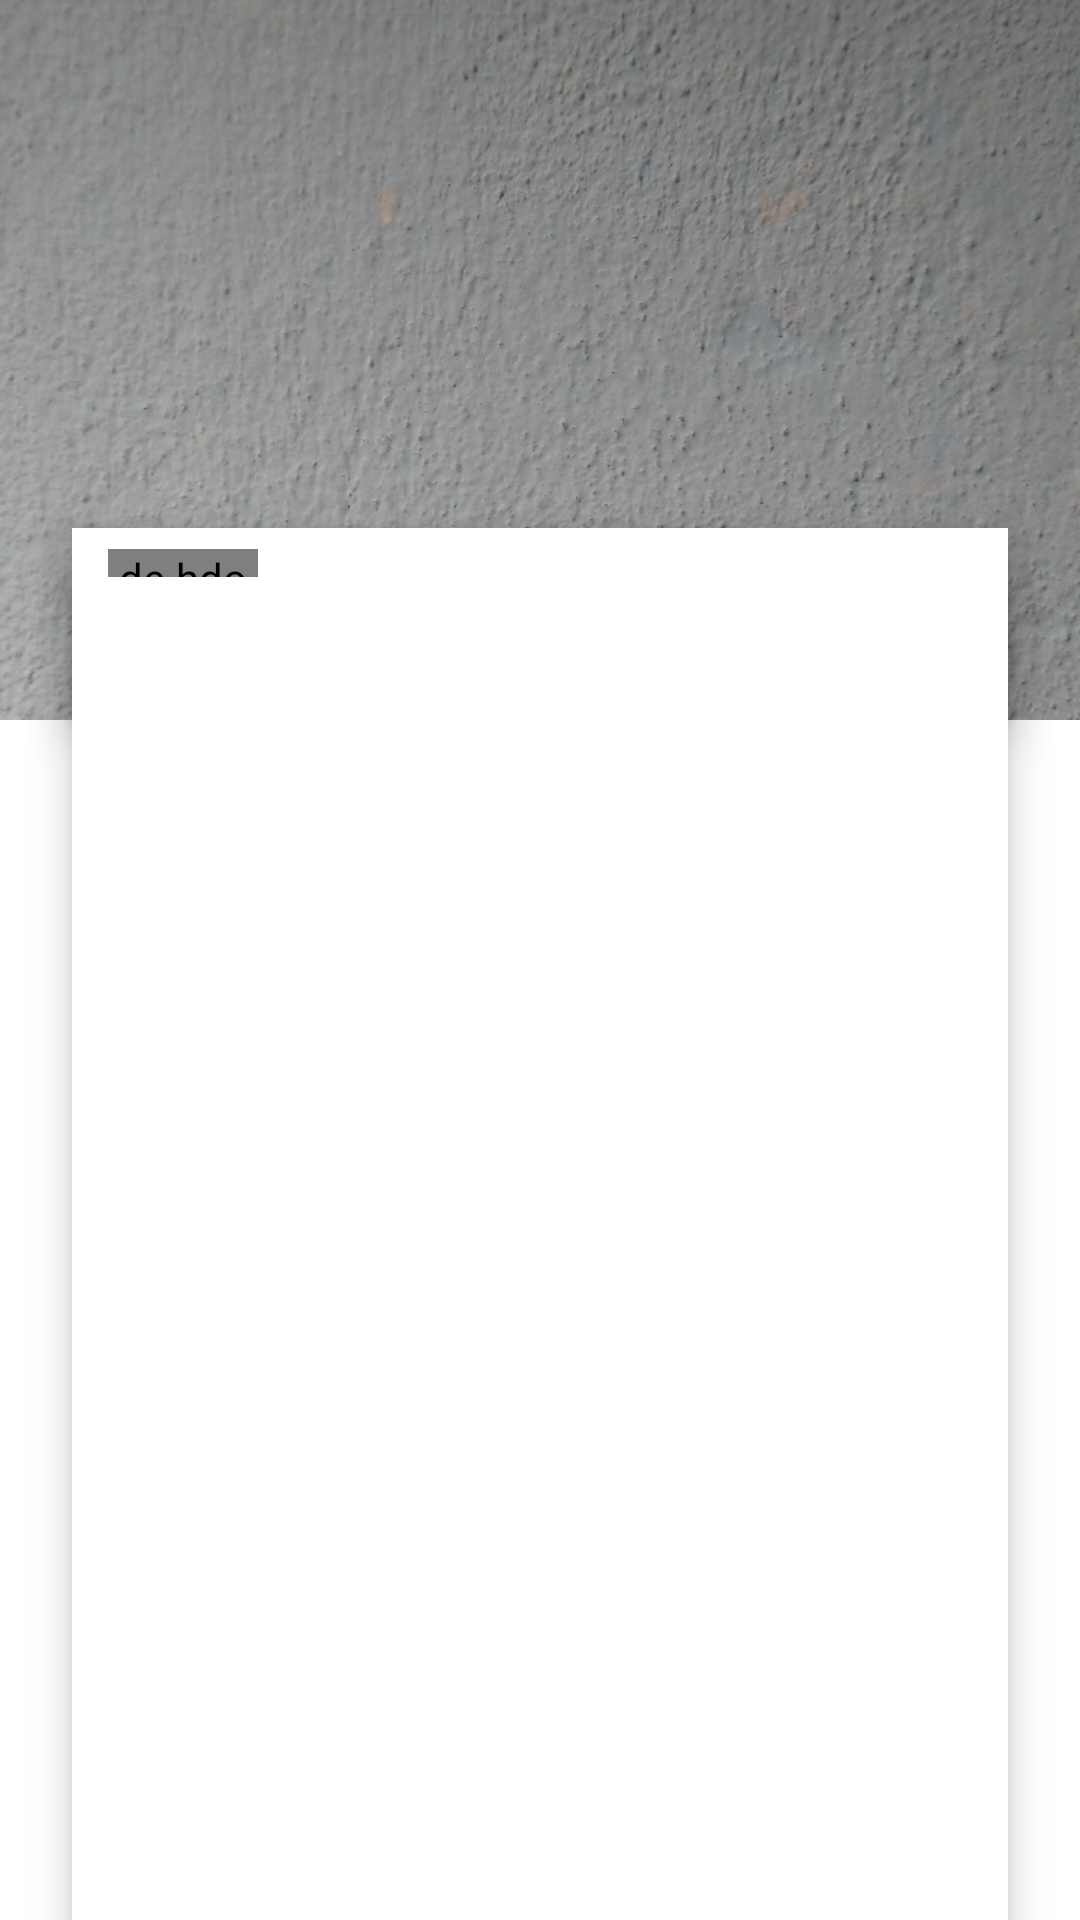

Here is an Android app screen rendered from its layout file. Give the layout XML and the strings, colors and styles it references.
<!-- AndroidManifest.xml: application theme Theme.LocalProducts -->
<!-- res/layout/fragment_product.xml -->
<?xml version="1.0" encoding="utf-8"?>
<FrameLayout xmlns:android="http://schemas.android.com/apk/res/android"
    xmlns:app="http://schemas.android.com/apk/res-auto"
    xmlns:tools="http://schemas.android.com/tools"
    android:layout_width="match_parent"
    android:layout_height="match_parent"
    tools:context=".Fragments.ProductFragment"
    android:id="@+id/framelayoutProductFragment">

    
    <androidx.constraintlayout.widget.ConstraintLayout
        android:layout_width="match_parent"
        android:layout_height="match_parent"
        android:background="#FFFFFF">

        <ImageView
            android:id="@+id/imageView2"
            android:layout_width="match_parent"
            android:layout_height="wrap_content"
            android:adjustViewBounds="true"
            android:scaleType="centerCrop"
            android:src="@drawable/p41626356854"
            app:layout_constraintEnd_toEndOf="parent"
            app:layout_constraintStart_toStartOf="parent"
            app:layout_constraintTop_toTopOf="parent" />

        <LinearLayout
            android:layout_width="0dp"
            android:layout_height="64dp"
            android:orientation="horizontal"
            app:layout_constraintBottom_toBottomOf="@+id/imageView2"
            app:layout_constraintEnd_toEndOf="@+id/linearLayout4"
            app:layout_constraintStart_toStartOf="@+id/linearLayout4"
            android:background="#fff"
            android:elevation="8dp"
            android:gravity="center_vertical">
            <de.hdodenhof.circleimageview.CircleImageView
                android:layout_width="50dp"
                android:layout_height="50dp"
                android:layout_marginLeft="12dp"
                android:id="@+id/circleimageviewProfile2"/>
            <TextView
                android:id="@+id/textviewUserName"
                style="@style/TextAppearance.AppCompat.Title"
                android:layout_width="fill_parent"
                android:layout_height="wrap_content"
                android:layout_margin="5dp"
                android:layout_weight="1"
                android:ellipsize="end"
                android:maxLines="1"/>

        </LinearLayout>

        <androidx.constraintlayout.widget.ConstraintLayout
            android:id="@+id/linearLayout4"
            android:layout_width="0dp"
            android:layout_height="0dp"
            android:layout_marginStart="24dp"
            android:layout_marginTop="-48dp"
            android:layout_marginEnd="24dp"
            android:background="#ffffff"
            android:elevation="8dp"
            android:orientation="vertical"
            app:layout_constraintBottom_toBottomOf="parent"
            app:layout_constraintEnd_toEndOf="parent"
            app:layout_constraintStart_toStartOf="parent"
            app:layout_constraintTop_toBottomOf="@+id/imageView2">

        </androidx.constraintlayout.widget.ConstraintLayout>


        <LinearLayout
            android:layout_width="match_parent"
            android:layout_height="0dp"
            android:orientation="horizontal"
            app:layout_constraintBottom_toBottomOf="@+id/imageView2"
            app:layout_constraintEnd_toEndOf="parent"
            app:layout_constraintStart_toStartOf="parent"
            app:layout_constraintTop_toTopOf="parent"
            android:id="@+id/linearLayoutProduct">

            
                <FrameLayout
                    android:layout_width="match_parent"
                    android:layout_height="match_parent"
                    android:padding="32dp"
                    android:background="@drawable/gradient_bg_4">
                    <FrameLayout
                        android:layout_width="wrap_content"
                        android:layout_height="wrap_content"
                        android:padding="8dp"
                        android:foreground="@drawable/rounded_ripple_effect_2"
                        android:id="@+id/framelayoutBack">
                        <View
                            android:layout_width="30dp"
                            android:layout_height="30dp"
                            android:background="@drawable/ic_baseline_arrow_back_24" />
                    </FrameLayout>
                </FrameLayout>

        </LinearLayout>
    </androidx.constraintlayout.widget.ConstraintLayout>

</FrameLayout>
<!-- resources referenced by this layout -->
<resources>
  <!-- drawable gradient_bg_4 (drawable) -->
  <?xml version="1.0" encoding="utf-8"?>
  <shape xmlns:android="http://schemas.android.com/apk/res/android">
      <gradient
          android:type="linear"
          android:angle="270"
          android:startColor="#6F373737"
          android:endColor="#00DADADA" />
  </shape>
  <!-- drawable p41626356854: jpg bitmap (drawable, 155210 bytes) -->
  <!-- drawable rounded_ripple_effect_2 (drawable) -->
  <?xml version="1.0" encoding="utf-8"?>
  <ripple xmlns:android="http://schemas.android.com/apk/res/android"
      xmlns:tools="http://schemas.android.com/tools"
      android:color="#373737"
      tools:targetApi="lollipop">
      <item android:id="@android:id/mask">
          <shape android:shape="rectangle">
              <solid android:color="#D8424242" />
              <corners android:radius="22dp"/>
          </shape>
      </item>
  </ripple>
  <style name="Theme.LocalProducts" parent="Theme.MaterialComponents.DayNight.DarkActionBar">
          
          <item name="colorPrimary">@color/app_medium</item>
          <item name="colorPrimaryVariant">@color/app_dark</item>
          <item name="colorOnPrimary">@color/white</item>
          
          <item name="colorSecondary">@color/app_medium</item>
          <item name="colorSecondaryVariant">@color/app_medium</item>
          <item name="colorOnSecondary">@color/black</item>
          
          <item name="android:statusBarColor" tools:targetApi="l">?attr/colorPrimaryVariant</item>
          
      </style>
  <color name="app_medium">#F04C31</color>
  <color name="app_dark">#EB302A</color>
  <color name="white">#FFFFFFFF</color>
  <color name="black">#FF000000</color>
</resources>
